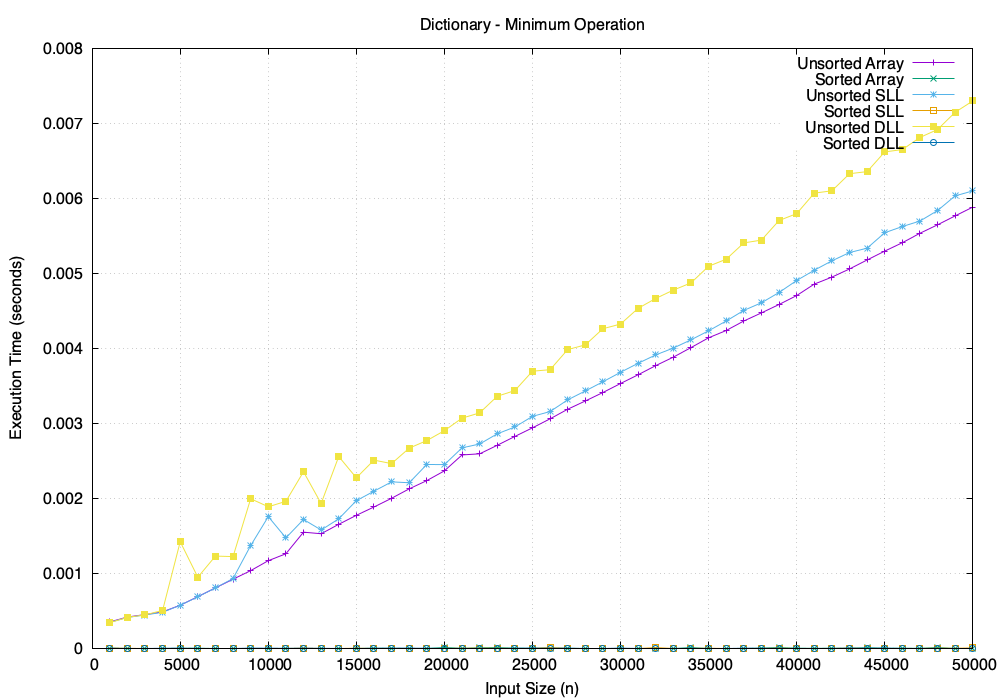

The file beside this chart, header and first rows:
Size, UnsortedArray, SortedArray, UnsortedSLL, SortedSLL, UnsortedDLL, SortedDLL
1000, 0.000352, 2e-06, 0.000345, 1e-06, 0.000343, 0
2000, 0.000417, 1e-06, 0.000412, 0, 0.000412, 1e-06
3000, 0.00045, 1e-06, 0.000444, 1e-06, 0.000446, 1e-06
4000, 0.000486, 1e-06, 0.000481, 1e-06, 0.000506, 0
5000, 0.000575, 0, 0.000574, 1e-06, 0.001422, 1e-06
6000, 0.000689, 1e-06, 0.000687, 1e-06, 0.000948, 0
7000, 0.000806, 0, 0.000806, 0, 0.00123, 0
8000, 0.000922, 0, 0.000931, 0, 0.001223, 0
9000, 0.001036, 0, 0.00137, 0, 0.001995, 2e-06
10000, 0.001169, 0, 0.001756, 1e-06, 0.001888, 1e-06
11000, 0.001261, 0, 0.001473, 1e-06, 0.00196, 0
12000, 0.001549, 0, 0.001718, 2e-06, 0.002355, 1e-06
13000, 0.001528, 0, 0.001578, 0, 0.001931, 0
14000, 0.001654, 0, 0.001727, 0, 0.002558, 1e-06
15000, 0.001774, 0, 0.001969, 1e-06, 0.002274, 1e-06
16000, 0.001885, 1e-06, 0.002096, 0, 0.00251, 0
17000, 0.002001, 0, 0.00222, 0, 0.002463, 1e-06
18000, 0.002127, 1e-06, 0.002208, 1e-06, 0.00267, 2e-06
19000, 0.002237, 1e-06, 0.002452, 1e-06, 0.002771, 0
20000, 0.002367, 1e-05, 0.00245, 1e-06, 0.002903, 1e-06
21000, 0.002579, 0, 0.002674, 0, 0.00307, 1e-06
22000, 0.002594, 6e-06, 0.002725, 1e-06, 0.00314, 1e-06
23000, 0.002708, 9e-06, 0.002861, 0, 0.003362, 1e-06
24000, 0.002826, 1e-06, 0.002952, 1e-06, 0.003438, 0
25000, 0.002941, 0, 0.003094, 1e-06, 0.003696, 2e-06
26000, 0.003061, 1e-06, 0.003158, 9e-06, 0.003716, 0
27000, 0.003189, 0, 0.003314, 0, 0.003985, 1e-06
28000, 0.003299, 1e-06, 0.003433, 0, 0.004047, 0
29000, 0.003412, 1e-06, 0.003555, 0, 0.004263, 0
30000, 0.003532, 0, 0.003682, 0, 0.004325, 2e-06
31000, 0.003649, 0, 0.003802, 0, 0.004535, 1e-06
32000, 0.003771, 1e-06, 0.003914, 9e-06, 0.004667, 1e-06
33000, 0.003884, 1e-06, 0.004005, 0, 0.004778, 1e-06
34000, 0.004011, 9e-06, 0.004115, 0, 0.004874, 0
35000, 0.004142, 0, 0.004235, 1e-06, 0.005096, 0
36000, 0.004239, 0, 0.004366, 0, 0.00519, 0
37000, 0.004366, 0, 0.004507, 0, 0.005407, 1e-06
38000, 0.004474, 2e-06, 0.004609, 0, 0.005445, 0
39000, 0.004586, 9e-06, 0.004746, 1e-06, 0.005706, 1e-06
40000, 0.004705, 1e-06, 0.004906, 0, 0.005798, 1e-06
41000, 0.004858, 0, 0.005043, 0, 0.006071, 0
42000, 0.004951, 1e-06, 0.005168, 0, 0.006102, 0
43000, 0.00506, 0, 0.005279, 1e-06, 0.00633, 2e-06
44000, 0.00518, 7e-06, 0.005337, 0, 0.006358, 0
45000, 0.005298, 0, 0.005543, 0, 0.006621, 2e-06
46000, 0.00541, 1e-06, 0.005626, 0, 0.006652, 1e-06
47000, 0.005536, 0, 0.005699, 0, 0.006814, 1e-06
48000, 0.005649, 9e-06, 0.005839, 1e-06, 0.00692, 0
49000, 0.005768, 0, 0.006035, 0, 0.00715, 0
50000, 0.005885, 0, 0.006101, 5e-06, 0.007301, 0
